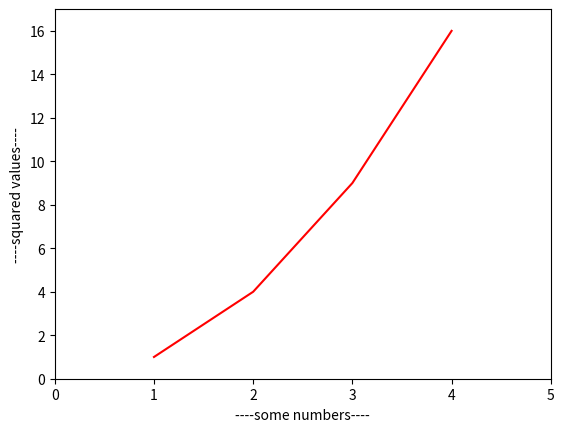

Here is the Python script that generated this plot:
#example 2

import matplotlib.pyplot as plt
plt.plot([1,2,3,4],[1,4,9,16],'r-') #values for x-axis,y-axis , r- is for red line , m for magenta , b for blue , o- for dot dot
plt.xlabel("----some numbers----")
plt.ylabel("----squared values----")
plt.axis([0,5,0,17])
# x-axis range will be 0 to 5
# y-axis range will be 0 to 17
plt.show()
